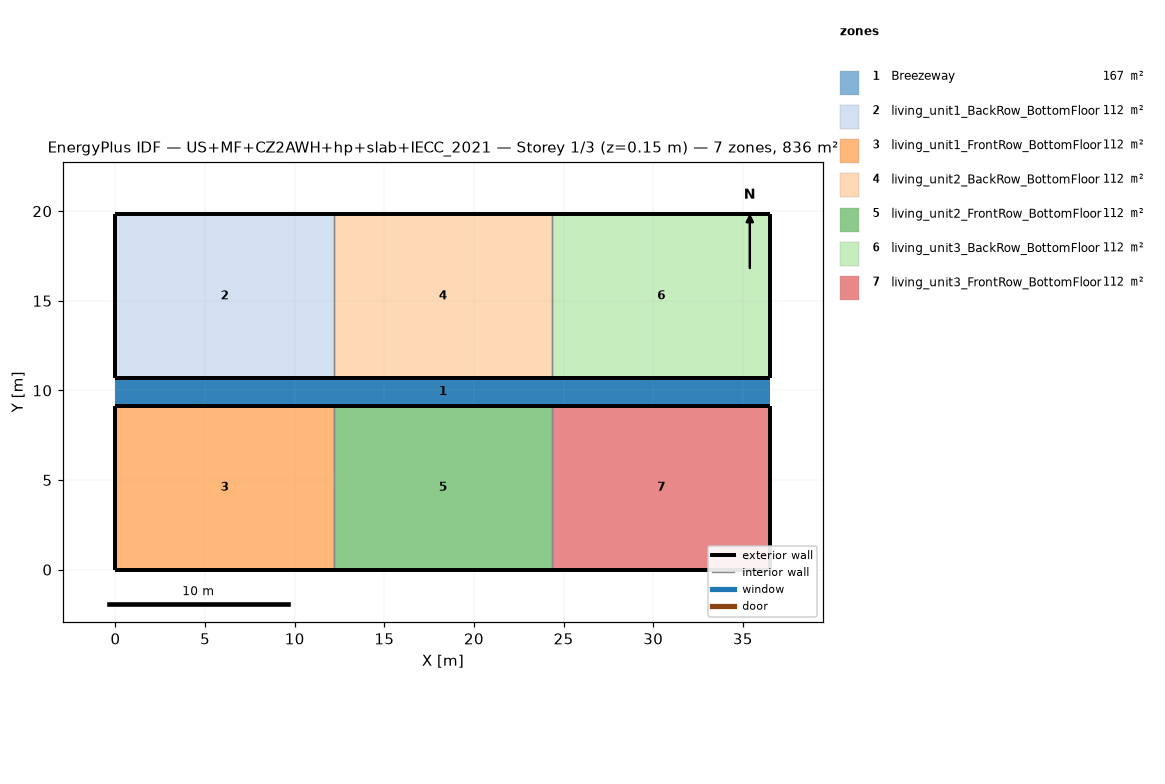
=== STOREY PLAN SPEC (per zone: floor XY polygon, exterior-wall plan segments, windows/doors) ===
zone 1: Breezeway  (167.0 m²)
  floor: (36.54, 9.16) (0.00, 9.16) (0.00, 10.68) (36.54, 10.68)
  floor: (36.54, 9.16) (0.00, 9.16) (0.00, 10.68) (36.54, 10.68)
  floor: (36.54, 9.16) (0.00, 9.16) (0.00, 10.68) (36.54, 10.68)
zone 2: living_unit1_BackRow_BottomFloor  (111.5 m²)
  floor: (12.18, 10.68) (0.00, 10.68) (0.00, 19.84) (12.18, 19.84)
  exterior wall: (0.00, 10.68) – (12.18, 10.68)  [12.2 m]
  exterior wall: (12.18, 19.84) – (0.00, 19.84)  [12.2 m]
  exterior wall: (0.00, 19.84) – (0.00, 10.68)  [9.2 m]
  interior walls: 1
zone 3: living_unit1_FrontRow_BottomFloor  (111.5 m²)
  floor: (12.18, 0.00) (0.00, 0.00) (0.00, 9.16) (12.18, 9.16)
  exterior wall: (0.00, 0.00) – (12.18, 0.00)  [12.2 m]
  exterior wall: (12.18, 9.16) – (0.00, 9.16)  [12.2 m]
  exterior wall: (0.00, 9.16) – (0.00, 0.00)  [9.2 m]
  interior walls: 1
zone 4: living_unit2_BackRow_BottomFloor  (111.5 m²)
  floor: (24.36, 10.68) (12.18, 10.68) (12.18, 19.84) (24.36, 19.84)
  exterior wall: (12.18, 10.68) – (24.36, 10.68)  [12.2 m]
  exterior wall: (24.36, 19.84) – (12.18, 19.84)  [12.2 m]
  interior walls: 2
zone 5: living_unit2_FrontRow_BottomFloor  (111.5 m²)
  floor: (24.36, 0.00) (12.18, 0.00) (12.18, 9.16) (24.36, 9.16)
  exterior wall: (12.18, 0.00) – (24.36, 0.00)  [12.2 m]
  exterior wall: (24.36, 9.16) – (12.18, 9.16)  [12.2 m]
  interior walls: 2
zone 6: living_unit3_BackRow_BottomFloor  (111.5 m²)
  floor: (36.54, 10.68) (24.36, 10.68) (24.36, 19.84) (36.54, 19.84)
  exterior wall: (24.36, 10.68) – (36.54, 10.68)  [12.2 m]
  exterior wall: (36.54, 10.68) – (36.54, 19.84)  [9.2 m]
  exterior wall: (36.54, 19.84) – (24.36, 19.84)  [12.2 m]
  interior walls: 1
zone 7: living_unit3_FrontRow_BottomFloor  (111.5 m²)
  floor: (36.54, 0.00) (24.36, 0.00) (24.36, 9.16) (36.54, 9.16)
  exterior wall: (24.36, 0.00) – (36.54, 0.00)  [12.2 m]
  exterior wall: (36.54, 0.00) – (36.54, 9.16)  [9.2 m]
  exterior wall: (36.54, 9.16) – (24.36, 9.16)  [12.2 m]
  interior walls: 1

=== DERIVED (storey summary) ===
Building: US+MF+CZ2AWH+hp+slab+IECC_2021
Storey: 1 of 3  (floor level z = 0.15 m)
Storey gross floor area: 836.2 m²
Zones on this storey: 7
  - Breezeway: floor 167.0 m²
  - living_unit1_BackRow_BottomFloor: floor 111.5 m²; exterior wall 33.5 m (86.9 m²); WWR 0.0%
  - living_unit1_FrontRow_BottomFloor: floor 111.5 m²; exterior wall 33.5 m (86.9 m²); WWR 0.0%
  - living_unit2_BackRow_BottomFloor: floor 111.5 m²; exterior wall 24.4 m (63.1 m²); WWR 0.0%
  - living_unit2_FrontRow_BottomFloor: floor 111.5 m²; exterior wall 24.4 m (63.1 m²); WWR 0.0%
  - living_unit3_BackRow_BottomFloor: floor 111.5 m²; exterior wall 33.5 m (86.9 m²); WWR 0.0%
  - living_unit3_FrontRow_BottomFloor: floor 111.5 m²; exterior wall 33.5 m (86.9 m²); WWR 0.0%
Zone adjacency (shared interzone walls):
  - living_unit1_BackRow_BottomFloor ↔ living_unit2_BackRow_BottomFloor
  - living_unit1_FrontRow_BottomFloor ↔ living_unit2_FrontRow_BottomFloor
  - living_unit2_BackRow_BottomFloor ↔ living_unit3_BackRow_BottomFloor
  - living_unit2_FrontRow_BottomFloor ↔ living_unit3_FrontRow_BottomFloor